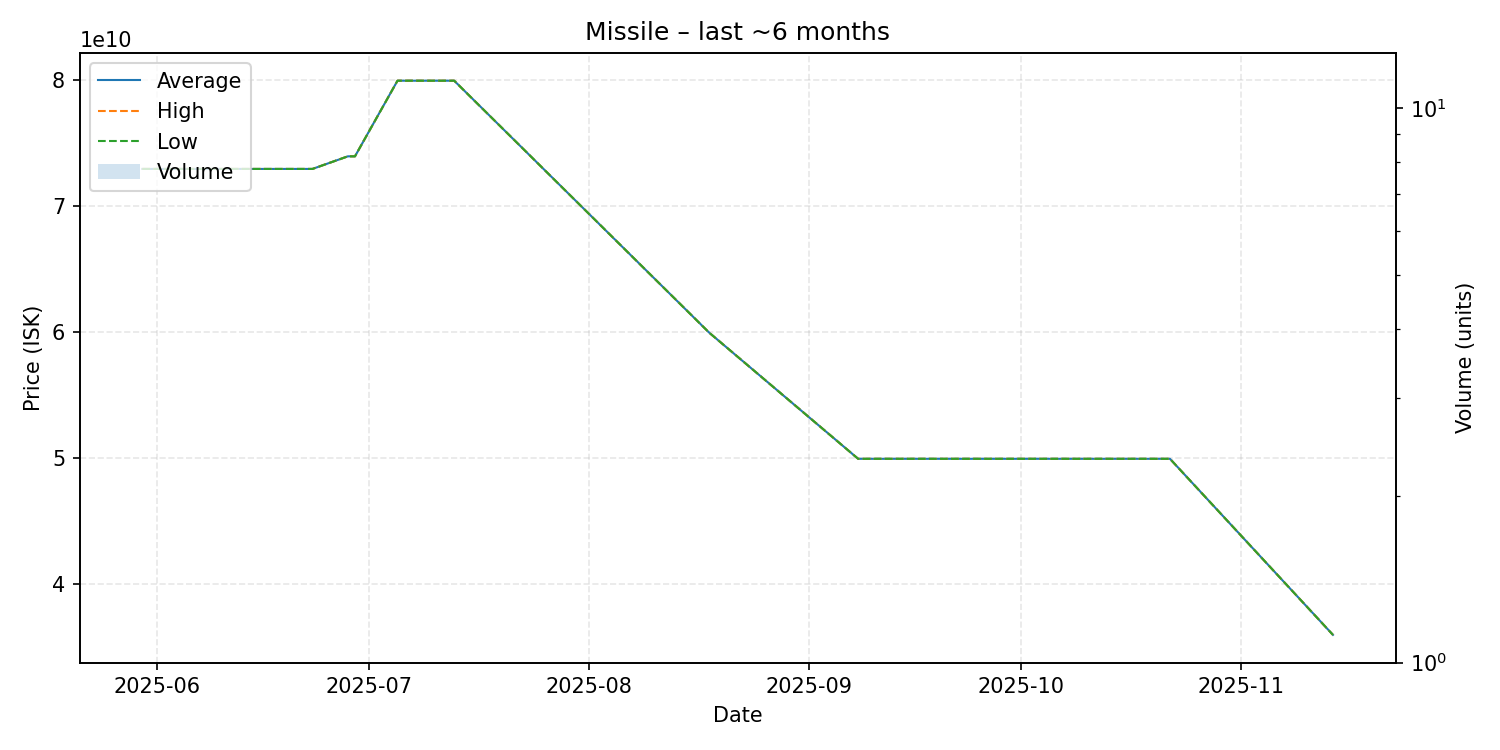

Data behind this chart, as committed beside it:
date, average, highest, lowest, order_count, volume
2025-05-30, 72970000000, 72970000000, 72970000000, 1, 1
2025-06-23, 72970000000, 72970000000, 72970000000, 1, 1
2025-06-28, 73970000000, 73970000000, 73970000000, 1, 1
2025-06-29, 73970000000, 73970000000, 73970000000, 1, 1
2025-07-05, 79970000000, 79970000000, 79970000000, 1, 1
2025-07-09, 79970000000, 79970000000, 79970000000, 1, 1
2025-07-13, 79970000000, 79970000000, 79970000000, 1, 1
2025-08-18, 59970000000, 59970000000, 59970000000, 1, 1
2025-09-08, 49970000000, 49970000000, 49970000000, 1, 1
2025-10-22, 49970000000, 49970000000, 49970000000, 1, 1
2025-11-14, 36000000000, 36000000000, 36000000000, 1, 1
